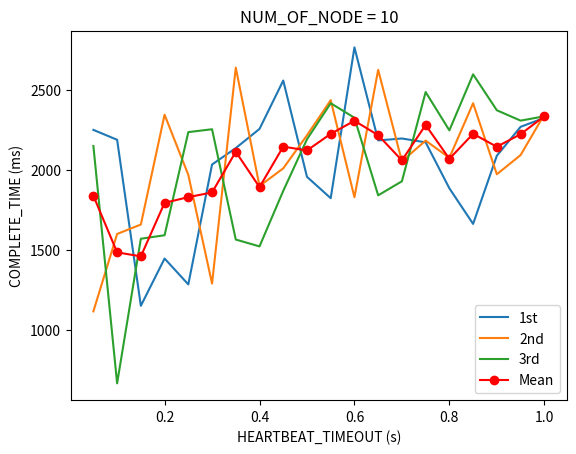

Write Python code to recreate this figure.
#Three lines to make our compiler able to draw:
import sys
import matplotlib

import matplotlib.pyplot as plt
import numpy as np

x = []
i = 0.05

while round(i, 2) <= 1:
    x.append(round(i, 2))
    i += 0.05
ypoints1 = np.array([2251, 2189, 1149, 1445, 1283, 2034, 2137, 2257, 2560, 1957, 1823, 2768, 2185, 2197, 2173, 1885, 1662, 2089, 2270, 2326])
ypoints2 = np.array([1114, 1599, 1658, 2346, 1969, 1288, 2641, 1899, 2010, 2217, 2437, 1829, 2627, 2054, 2184, 2076, 2418, 1973, 2093, 2347])
ypoints3 = np.array([2150, 663, 1569, 1591, 2237, 2255, 1564, 1521, 1869, 2192, 2418, 2327, 1841, 1929, 2488, 2248, 2599, 2374, 2309, 2336])
xpoints = np.array(x)
ypoints = []

for i in range(len(xpoints)):
    ypoints.append(round((ypoints1[i] + ypoints2[i] + ypoints3[i]) / 3, 2))

plt.plot(xpoints, ypoints1, label='1st')
plt.plot(xpoints, ypoints2, label='2nd')
plt.plot(xpoints, ypoints3, label='3rd')
plt.plot(xpoints, ypoints, '-ro', label='Mean')

plt.title("NUM_OF_NODE = 10");
plt.xlabel("HEARTBEAT_TIMEOUT (s)")
plt.ylabel("COMPLETE_TIME (ms)")
plt.legend()
plt.show()

#Two  lines to make our compiler able to draw:
plt.savefig(sys.stdout.buffer)
sys.stdout.flush()